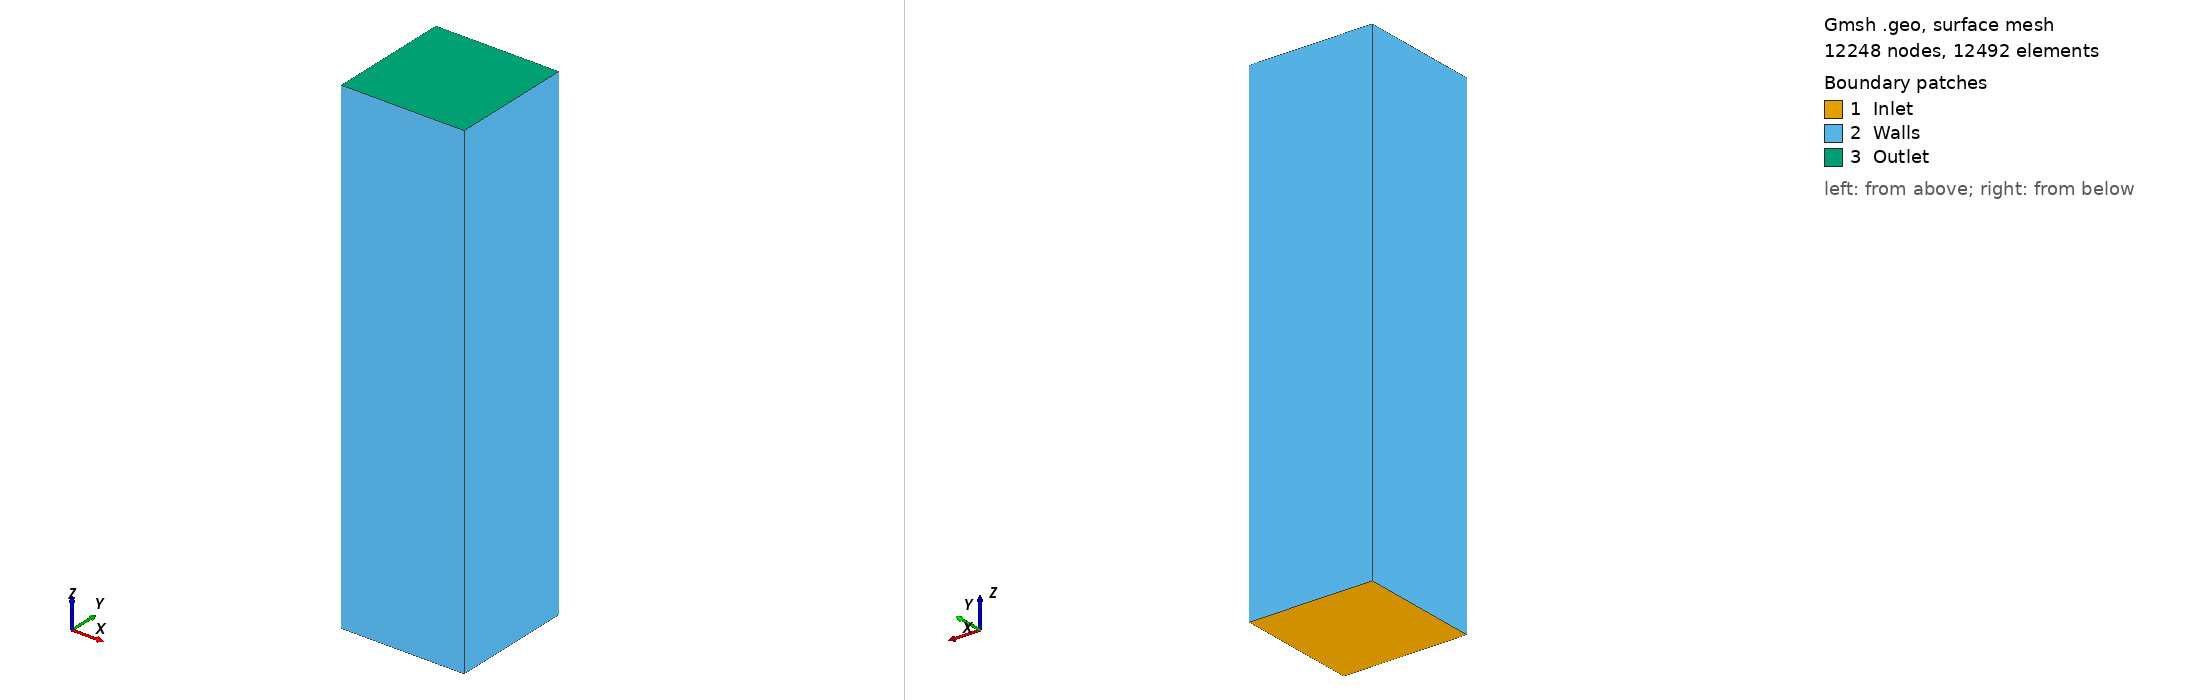

Gmsh geometry script, surface-meshed: 12248 nodes, 12492 surface elements. Boundary patches (legend numbers): 1 Inlet, 2 Walls, 3 Outlet. Left view from above one corner, right view from below the opposite corner. Legend entries are the model's physical surfaces. The drawing asked Gmsh for element sizes between 1% and 20% of the model's largest extent; the script's own settings can give other sizes.

=== tube.geo (drawn) ===
h = 0.1;
//+
Point(1) = {-0.5, -0.5, 0, h};
Point(2) = {-0.5, 0.5, 0, h};
Point(3) = {0.5, 0.5, 0, h};
Point(4) = {0.5, -0.5, 0, h};
//+
Line(1) = {2, 3};
//+
Line(2) = {3, 4};
//+
Line(3) = {4, 1};
//+
Line(4) = {2, 1};
//+
Curve Loop(1) = {1, 2, 3, -4};
//+
Plane Surface(1) = {1};
//+
Extrude {0, 0, 4} {
  Surface{1}; Layers{300}; Recombine;
}
//+
Physical Surface("Walls") = {25, 13, 17, 21};
//+
Physical Surface("Outlet") = {26};
//+
Physical Surface("Inlet") = {1};
